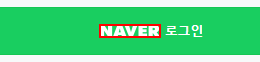
Task: 메모장에 Copy/Paste 테스트
Workflow: 브라우저

Step 1: click on the text

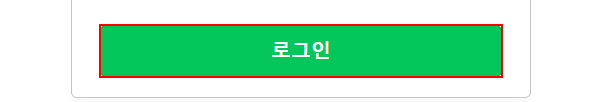
Step 2: click on the button
